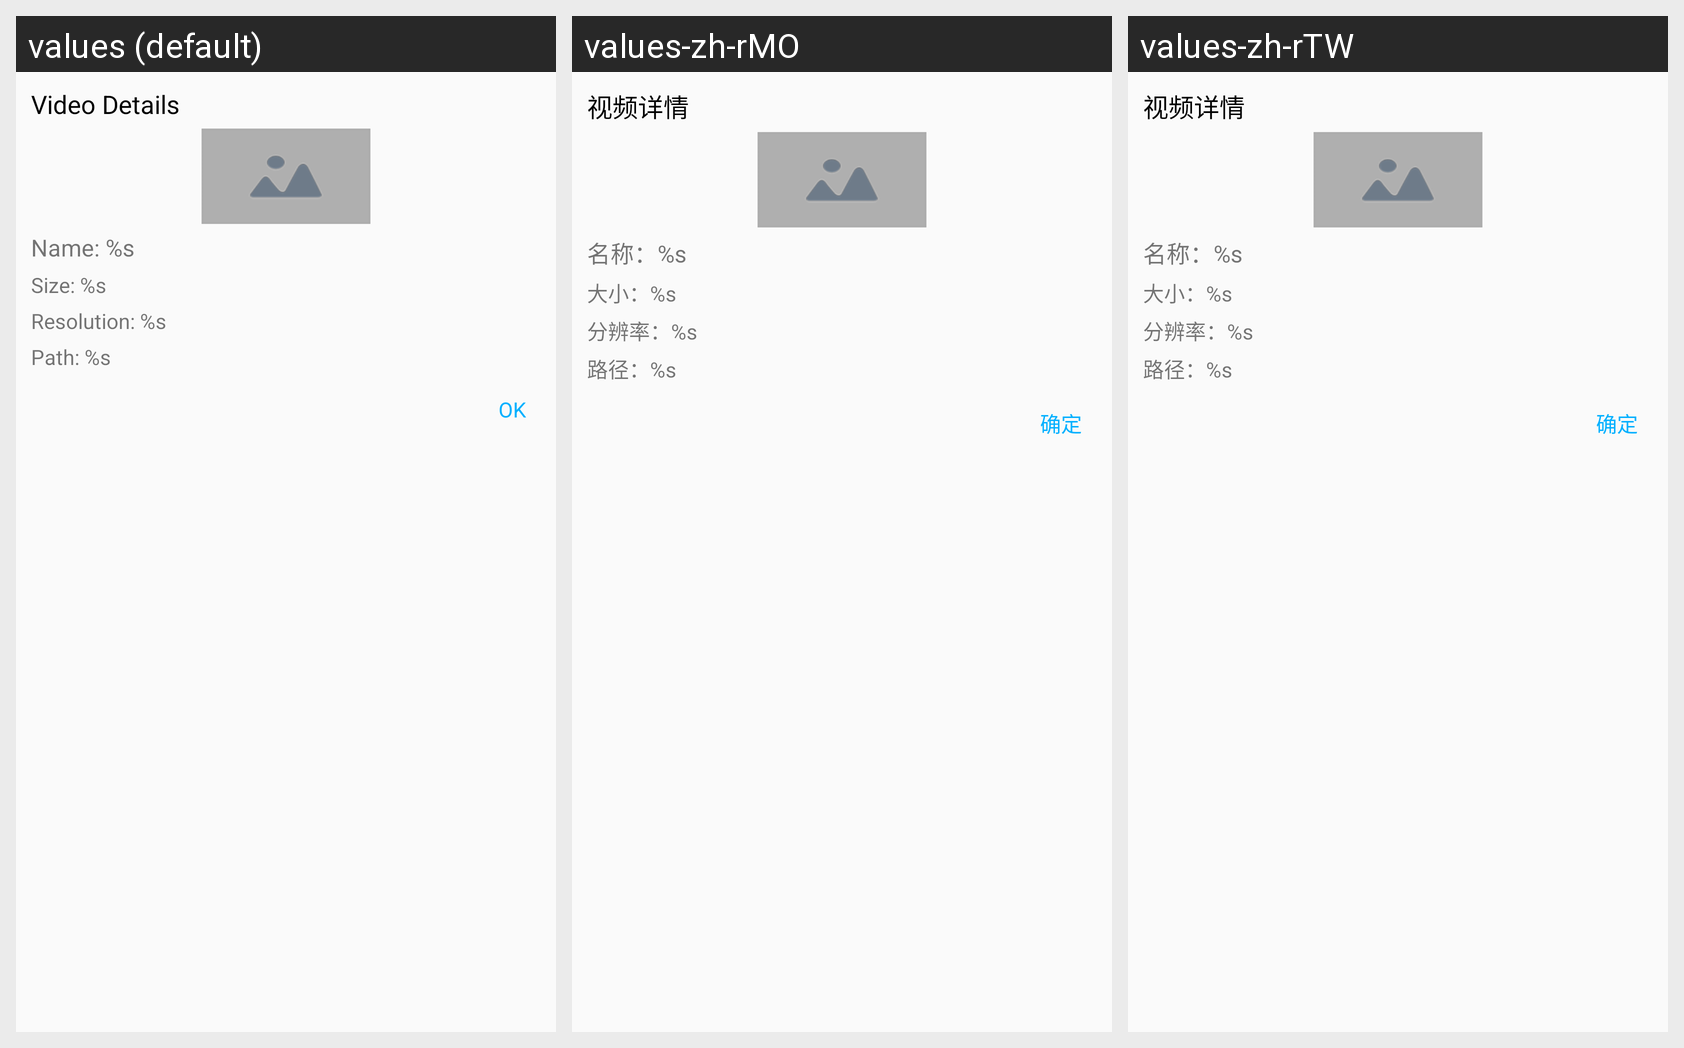

Locale-by-locale string values for the Android screen shown in this grid:
Android screen res/layout/dialog_video_details.xml rendered under 3 locales, left to right: values (default), values-zh-rMO, values-zh-rTW. Device: Nexus 5 (rendered at 1080×1920; each locale shown at half size, 540×960, under a caption strip naming it); theme AppTheme.
Other locales in the repository, not shown: values-zh-rCN, values-zh-rHK, values-zh-rSG.
Strings drawn on this screen, with the default value and each locale's value (text and hints the layout hard-codes, and strings that could not be matched under every locale, appear in the picture but are not listed):

videoDetails
  values: Video Details
  values-zh-rMO: 视频详情
  values-zh-rTW: 视频详情

name
  values: Name: %s
  values-zh-rMO: 名称：%s
  values-zh-rTW: 名称：%s

size
  values: Size: %s
  values-zh-rMO: 大小：%s
  values-zh-rTW: 大小：%s

resolution
  values: Resolution: %s
  values-zh-rMO: 分辨率：%s
  values-zh-rTW: 分辨率：%s

path
  values: Path: %s
  values-zh-rMO: 路径：%s
  values-zh-rTW: 路径：%s

ok
  values: OK
  values-zh-rMO: 确定
  values-zh-rTW: 确定
